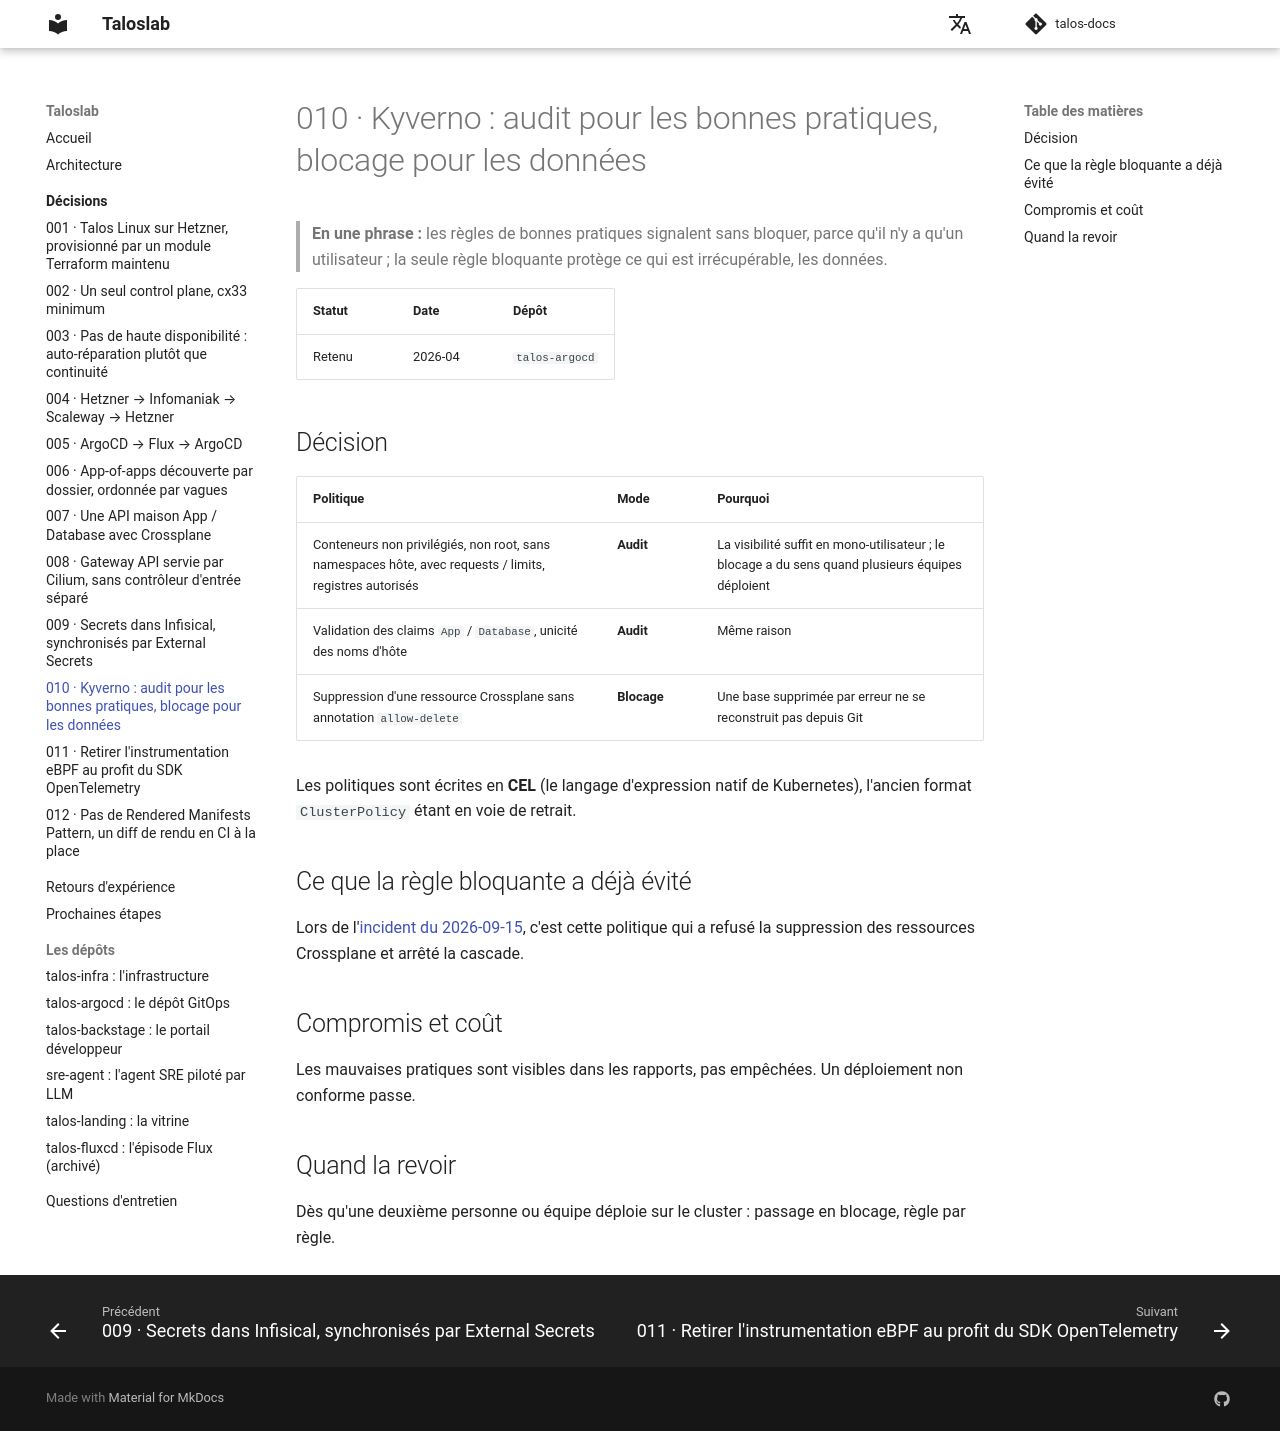

repository: naqa92-portfolio-projects/talos-docs · page: decisions/010-kyverno-audit-garde-fous/index.html · generator: mkdocs

# 010 · Kyverno : audit pour les bonnes pratiques, blocage pour les données

> **En une phrase :** les règles de bonnes pratiques signalent sans bloquer, parce qu'il n'y a qu'un
> utilisateur ; la seule règle bloquante protège ce qui est irrécupérable, les données.

| Statut | Date | Dépôt |
|---|---|---|
| Retenu | 2026-04 | `talos-argocd` |

## Décision

| Politique | Mode | Pourquoi |
|---|---|---|
| Conteneurs non privilégiés, non root, sans namespaces hôte, avec requests / limits, registres autorisés | **Audit** | La visibilité suffit en mono-utilisateur ; le blocage a du sens quand plusieurs équipes déploient |
| Validation des claims `App` / `Database`, unicité des noms d'hôte | **Audit** | Même raison |
| Suppression d'une ressource Crossplane sans annotation `allow-delete` | **Blocage** | Une base supprimée par erreur ne se reconstruit pas depuis Git |

Les politiques sont écrites en **CEL** (le langage d'expression natif de Kubernetes), l'ancien format
`ClusterPolicy` étant en voie de retrait.

## Ce que la règle bloquante a déjà évité

Lors de l'[incident du 2026-09-15](../incidents.md#prune-saveit), c'est cette politique qui a refusé
la suppression des ressources Crossplane et arrêté la cascade.

## Compromis et coût

Les mauvaises pratiques sont visibles dans les rapports, pas empêchées. Un déploiement non conforme
passe.

## Quand la revoir

Dès qu'une deuxième personne ou équipe déploie sur le cluster : passage en blocage, règle par règle.
